Run: headless pygame with SDL's dummy video driver; simulated clock (each Clock.tick advances the game by its frame time, no real sleeping); random seed 0; keys injected as events and as key.get_pressed() state; no mouse input; restart key R tapped at the start of phases 3 and 4.
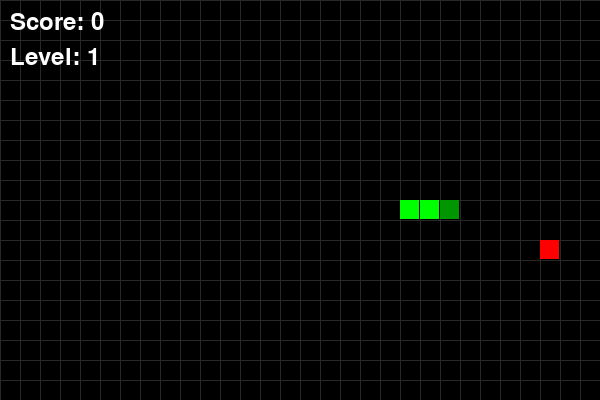
Frame 1 of 4 · flips 1–60 · no input
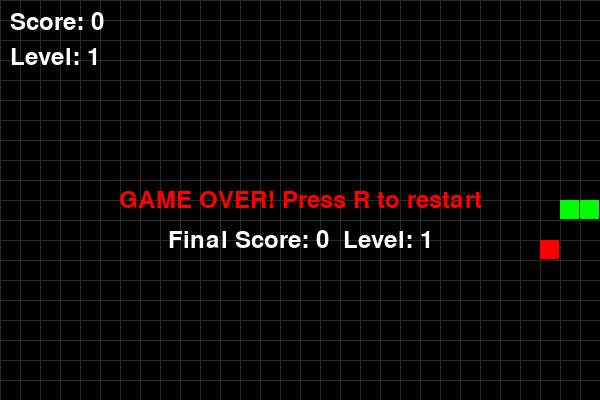
Frame 2 of 4 · flips 61–180 · tapped SPACE, RETURN · held RIGHT (→), D
Frame 3 of 4 · flips 181–300 · tapped R · held DOWN (↓), S · screen unchanged from frame 2, image omitted
Frame 4 of 4 · flips 301–420 · tapped R · held LEFT (←), A, UP (↑), W · screen unchanged from frame 3, image omitted

The pygame program that drew these frames:

import pygame
import random
import sys

# Pygame-ді іске қосу
pygame.init()

# Ойын өлшемдері
GRID_SIZE = 20          # Бір ұяшық өлшемі (пиксель)
GRID_WIDTH = 30         # Ені (30 ұяшық)
GRID_HEIGHT = 20        # Биіктігі (20 ұяшық)

SCREEN_WIDTH = GRID_WIDTH * GRID_SIZE
SCREEN_HEIGHT = GRID_HEIGHT * GRID_SIZE

# Түстер
BLACK = (0, 0, 0)
WHITE = (255, 255, 255)
GREEN = (0, 255, 0)
RED = (255, 0, 0)
BLUE = (0, 0, 255)
DARK_GREEN = (0, 150, 0)

# Шрифт
font = pygame.font.Font(None, 36)

class Snake:
    """Жылан класы"""
    def __init__(self):
        # Бастапқы позиция (ортада, ұзындығы 3)
        self.body = [
            [GRID_WIDTH // 2, GRID_HEIGHT // 2],
            [GRID_WIDTH // 2 - 1, GRID_HEIGHT // 2],
            [GRID_WIDTH // 2 - 2, GRID_HEIGHT // 2]
        ]
        self.direction = "RIGHT"    # Қозғалыс бағыты
        self.new_direction = "RIGHT"
        
    def change_direction(self, new_dir):
        """Бағытты өзгерту (кері бағытқа бұрылуға болмайды)"""
        opposite_dirs = {
            "UP": "DOWN", "DOWN": "UP", "LEFT": "RIGHT", "RIGHT": "LEFT"
        }
        if new_dir != opposite_dirs.get(self.direction):
            self.new_direction = new_dir
    
    def move(self, grow=False):
        """Жыланды жылжыту"""
        self.direction = self.new_direction
        
        # Жаңа бас позициясын есептеу
        new_head = self.body[0].copy()
        if self.direction == "UP":
            new_head[1] -= 1
        elif self.direction == "DOWN":
            new_head[1] += 1
        elif self.direction == "LEFT":
            new_head[0] -= 1
        elif self.direction == "RIGHT":
            new_head[0] += 1
        
        # Жаңа басты алға қосу
        self.body.insert(0, new_head)
        
        # Егер өсу керек болмаса, құйрықты алып тастау
        if not grow:
            self.body.pop()
    
    def check_collision(self):
        """Өзіне немесе қабырғаға соғылуды тексеру"""
        head = self.body[0]
        
        # Қабырғаға соғылу (талап №1)
        if (head[0] < 0 or head[0] >= GRID_WIDTH or
            head[1] < 0 or head[1] >= GRID_HEIGHT):
            return True
        
        # Өзіне соғылу
        if head in self.body[1:]:
            return True
        
        return False
    
    def draw(self, screen):
        """Жыланды экранға салу"""
        for i, segment in enumerate(self.body):
            color = DARK_GREEN if i == 0 else GREEN
            rect = pygame.Rect(segment[0] * GRID_SIZE, segment[1] * GRID_SIZE,
                               GRID_SIZE - 1, GRID_SIZE - 1)
            pygame.draw.rect(screen, color, rect)


class Food:
    """Тағам класы"""
    def __init__(self, snake_body=None):
        self.position = [0, 0]
        self.generate_random_position(snake_body)
    
    def generate_random_position(self, snake_body):
        """Кездейсоқ позиция (жыланға түспейтін) - талап №2"""
        while True:
            x = random.randint(0, GRID_WIDTH - 1)
            y = random.randint(0, GRID_HEIGHT - 1)
            if snake_body is None or [x, y] not in snake_body:
                self.position = [x, y]
                break
    
    def draw(self, screen):
        """Тағамды экранға салу"""
        rect = pygame.Rect(self.position[0] * GRID_SIZE, self.position[1] * GRID_SIZE,
                           GRID_SIZE - 1, GRID_SIZE - 1)
        pygame.draw.rect(screen, RED, rect)


class Game:
    """Ойынды басқару класы"""
    def __init__(self):
        self.screen = pygame.display.set_mode((SCREEN_WIDTH, SCREEN_HEIGHT))
        pygame.display.set_caption("Snake - Деңгейлі ойын")
        self.clock = pygame.time.Clock()
        
        self.reset_game()
    
    def reset_game(self):
        """Ойынды қайта бастау"""
        self.snake = Snake()
        self.food = Food(self.snake.body)
        self.score = 0
        self.level = 1
        self.speed = 8           # Бастапқы жылдамдық (FPS)
        self.game_over = False
    
    def update_level_and_speed(self):
        """Деңгей мен жылдамдықты жаңарту (талап №3, №4)"""
        # Әр 4 тағам жеген сайын деңгей көтеріледі
        new_level = self.score // 4 + 1
        
        if new_level > self.level:
            self.level = new_level
            self.speed += 2      # Жылдамдықты арттыру
            print(f"Деңгей {self.level} көтерілді! Жылдамдық: {self.speed}")
    
    def handle_input(self):
        """Пернелерді өңдеу"""
        keys = pygame.key.get_pressed()
        if keys[pygame.K_UP]:
            self.snake.change_direction("UP")
        elif keys[pygame.K_DOWN]:
            self.snake.change_direction("DOWN")
        elif keys[pygame.K_LEFT]:
            self.snake.change_direction("LEFT")
        elif keys[pygame.K_RIGHT]:
            self.snake.change_direction("RIGHT")
        # R батырмасы - ойынды қайта бастау
        if keys[pygame.K_r] and self.game_over:
            self.reset_game()
    
    def update(self):
        """Ойын логикасын жаңарту"""
        if self.game_over:
            return
        
        # Тағамды жеу тексеру
        if self.snake.body[0] == self.food.position:
            # Жыланның өсуі керек (grow=True)
            self.snake.move(grow=True)
            self.score += 1
            # Жаңа тағам жасау (жыланға түспейтін)
            self.food.generate_random_position(self.snake.body)
            # Деңгей мен жылдамдықты жаңарту
            self.update_level_and_speed()
        else:
            self.snake.move(grow=False)
        
        # Соғылу тексеру (талап №1)
        if self.snake.check_collision():
            self.game_over = True
    
    def draw(self):
        """Барлығын экранға салу"""
        self.screen.fill(BLACK)
        
        # Тор сызықтары (әдемілік үшін)
        for x in range(0, SCREEN_WIDTH, GRID_SIZE):
            pygame.draw.line(self.screen, (40, 40, 40), (x, 0), (x, SCREEN_HEIGHT), 1)
        for y in range(0, SCREEN_HEIGHT, GRID_SIZE):
            pygame.draw.line(self.screen, (40, 40, 40), (0, y), (SCREEN_WIDTH, y), 1)
        
        self.snake.draw(self.screen)
        self.food.draw(self.screen)
        
        # Ұпай және деңгей личигі (талап №5)
        score_text = font.render(f"Score: {self.score}", True, WHITE)
        level_text = font.render(f"Level: {self.level}", True, WHITE)
        self.screen.blit(score_text, (10, 10))
        self.screen.blit(level_text, (10, 45))
        
        # Ойын аяқталса, хабарлама көрсету
        if self.game_over:
            game_over_text = font.render("GAME OVER! Press R to restart", True, RED)
            text_rect = game_over_text.get_rect(center=(SCREEN_WIDTH//2, SCREEN_HEIGHT//2))
            self.screen.blit(game_over_text, text_rect)
            
            final_score_text = font.render(f"Final Score: {self.score}  Level: {self.level}", 
                                           True, WHITE)
            score_rect = final_score_text.get_rect(center=(SCREEN_WIDTH//2, SCREEN_HEIGHT//2 + 40))
            self.screen.blit(final_score_text, score_rect)
        
        pygame.display.flip()
    
    def run(self):
        """Негізгі ойын циклі"""
        running = True
        move_timer = 0
        
        while running:
            # Оқиғаларды өңдеу
            for event in pygame.event.get():
                if event.type == pygame.QUIT:
                    running = False
            
            self.handle_input()
            
            # Жылдамдыққа байланысты қозғалыс аралығы
            # move_timer - жыланның қаншалықты жылдам қозғалатынын басқарады
            if move_timer <= 0:
                self.update()
                self.draw()
                move_timer = self.speed
            else:
                self.draw()  # Экранды жаңарту (қозғалыссыз)
                move_timer -= 1
            
            self.clock.tick(60)  # Максимум 60 FPS
        
        pygame.quit()
        sys.exit()


def main():
    game = Game()
    game.run()


if __name__ == "__main__":
    main()
